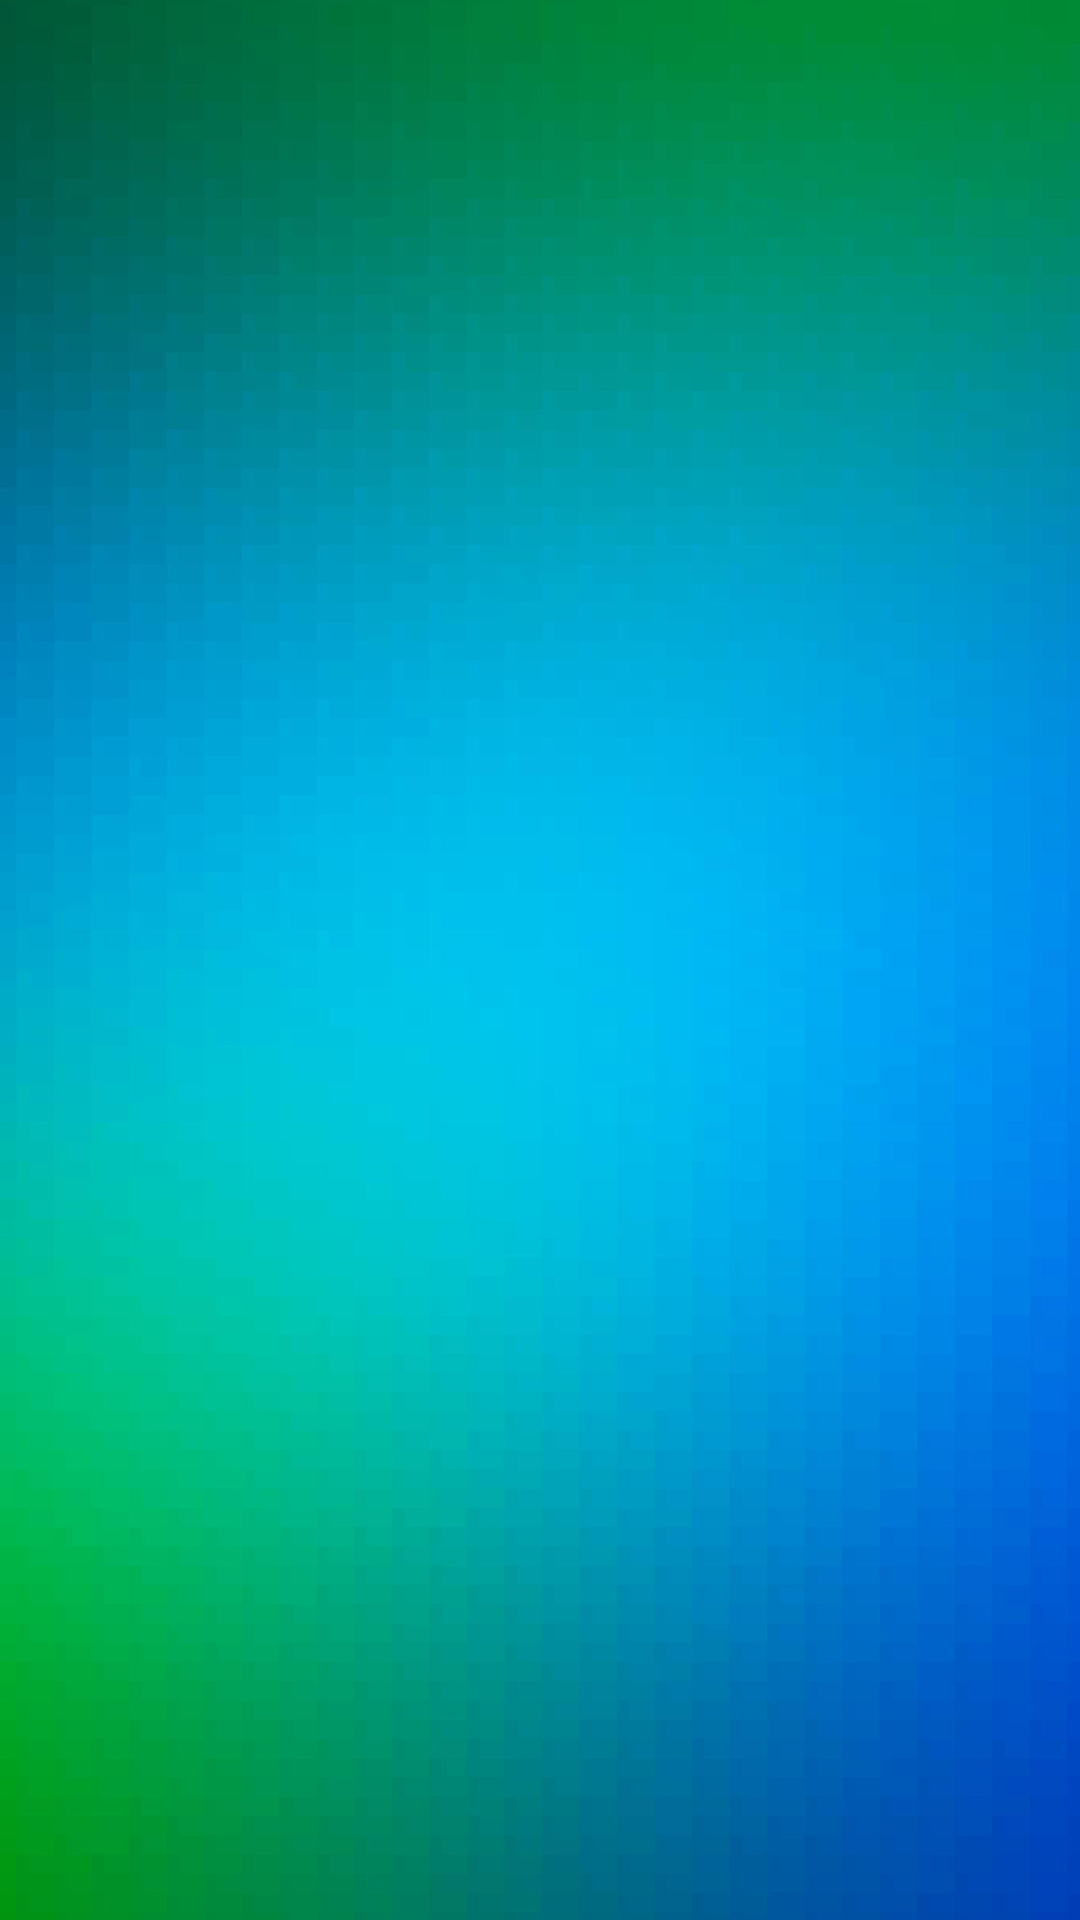

Layout XML and referenced resources for this Android screen:
<!-- AndroidManifest.xml: application theme Theme.G02LAB -->
<!-- res/layout/lista_persona.xml -->
<?xml version="1.0" encoding="utf-8"?>
<androidx.constraintlayout.widget.ConstraintLayout xmlns:android="http://schemas.android.com/apk/res/android"
    android:layout_width="match_parent"
    android:layout_height="match_parent"
   android:layout_margin="16dp">

    <ListView
        android:id="@+id/lsvPersona"
        android:layout_width="match_parent"
        android:layout_height="match_parent"
        android:background="@drawable/a2" />
</androidx.constraintlayout.widget.ConstraintLayout>
<!-- resources referenced by this layout -->
<resources>
  <!-- drawable a2: png bitmap (drawable, 1008036 bytes) -->
  <style name="Theme.G02LAB" parent="Base.Theme.G02LAB" />
  <style name="Base.Theme.G02LAB" parent="Theme.Material3.DayNight.NoActionBar">
          
          
      </style>
</resources>
